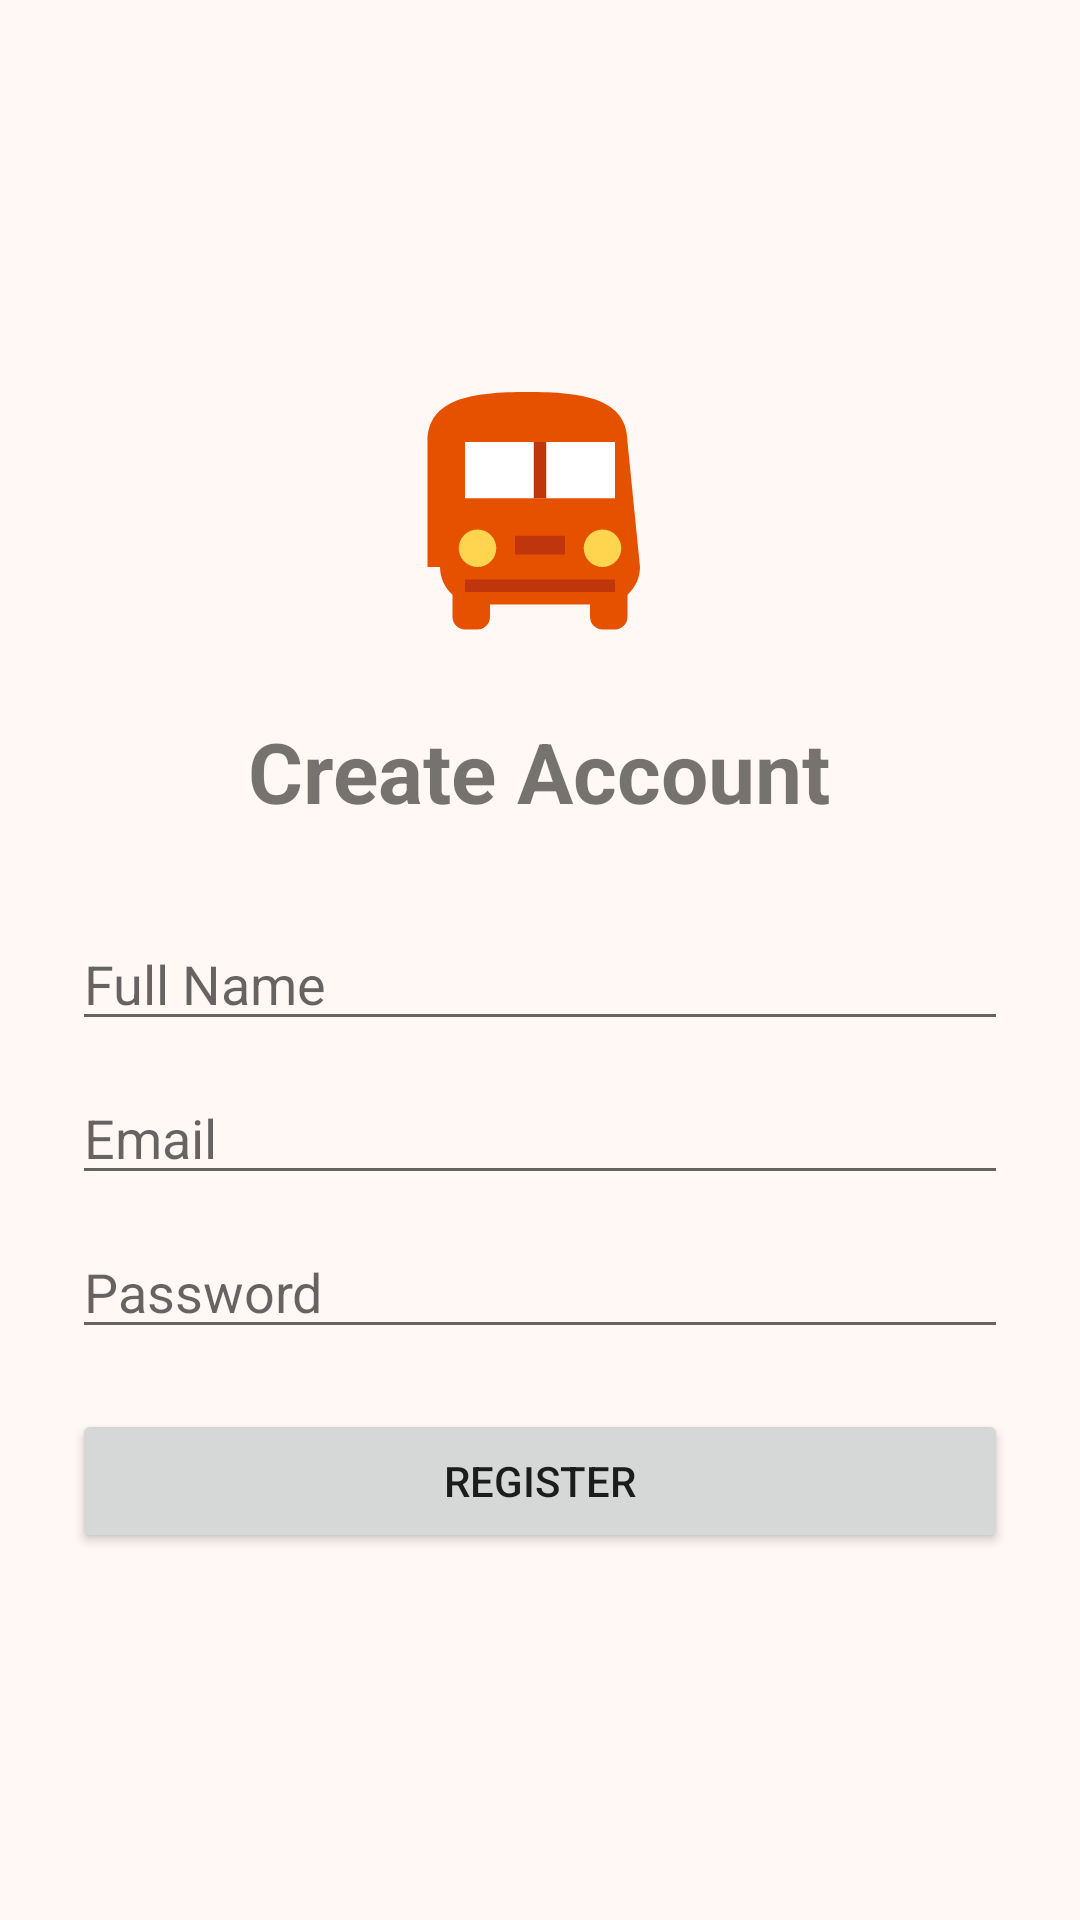

Layout XML and referenced resources for this Android screen:
<!-- AndroidManifest.xml: application theme Theme.GramaYatri -->
<!-- res/layout/activity_signup.xml -->
<?xml version="1.0" encoding="utf-8"?>
<LinearLayout
    xmlns:android="http://schemas.android.com/apk/res/android"
    android:layout_width="match_parent"
    android:layout_height="match_parent"
    android:orientation="vertical"
    android:padding="24dp"
    android:gravity="center">

    <ImageView
        android:layout_width="100dp"
        android:layout_height="100dp"
        android:src="@drawable/ic_bus_beautiful"
        android:layout_marginBottom="16dp"/>

    <TextView
        android:layout_width="wrap_content"
        android:layout_height="wrap_content"
        android:text="Create Account"
        android:textSize="28sp"
        android:textStyle="bold"
        android:layout_marginBottom="30dp"/>

    <EditText
        android:id="@+id/nameEdit"
        android:layout_width="match_parent"
        android:layout_height="wrap_content"
        android:hint="Full Name"/>

    <EditText
        android:id="@+id/emailEdit"
        android:layout_width="match_parent"
        android:layout_height="wrap_content"
        android:hint="Email"
        android:layout_marginTop="10dp"/>

    <EditText
        android:id="@+id/passwordEdit"
        android:layout_width="match_parent"
        android:layout_height="wrap_content"
        android:hint="Password"
        android:inputType="textPassword"
        android:layout_marginTop="10dp"/>

    <Button
        android:id="@+id/registerBtn"
        android:layout_width="match_parent"
        android:layout_height="wrap_content"
        android:text="REGISTER"
        android:layout_marginTop="20dp"/>

</LinearLayout>
<!-- resources referenced by this layout -->
<resources>
  <!-- drawable ic_bus_beautiful (drawable) -->
  <?xml version="1.0" encoding="utf-8"?>
  <vector xmlns:android="http://schemas.android.com/apk/res/android"
      android:width="120dp"
      android:height="120dp"
      android:viewportWidth="24"
      android:viewportHeight="24">
      
      <path
          android:fillColor="@color/colorPrimary"
          android:pathData="M4,16c0,0.88 0.39,1.67 1,2.22L5,20c0,0.55 0.45,1 1,1h1c0.55,0 1,-0.45 1,-1v-1h8v1c0,0.55 0.45,1 1,1h1c0.55,0 1,-0.45 1,-1l0,-1.78c0.61,-0.55 1,-1.34 1,-2.22L19,6c0,-3.5 -3.58,-4 -8,-4s-8,0.5 -8,4l0,10z" />
      
      
      <path
          android:fillColor="#FFFFFF"
          android:pathData="M6,6h12v4.5H6z" />
  
      
      <path
          android:fillColor="@color/colorPrimaryDark"
          android:pathData="M11.5,6h1v4.5h-1z" />
          
      
      <path
          android:fillColor="#FFD54F"
          android:pathData="M7,14.5m-1.5,0a1.5,1.5 0,1 1,3 0a1.5,1.5 0,1 1,-3 0" />
      <path
          android:fillColor="#FFD54F"
          android:pathData="M17,14.5m-1.5,0a1.5,1.5 0,1 1,3 0a1.5,1.5 0,1 1,-3 0" />
          
      
      <path
          android:fillColor="@color/colorPrimaryDark"
          android:pathData="M10,13.5h4v1.5h-4z" />
          
      
      <path
          android:fillColor="@color/colorPrimaryDark"
          android:pathData="M6,17h12v1H6z" />
  </vector>
  <style name="Theme.GramaYatri" parent="Theme.AppCompat.Light.NoActionBar">
          <item name="colorPrimary">@color/colorPrimary</item>
          <item name="colorPrimaryDark">@color/colorPrimaryDark</item>
          <item name="colorAccent">@color/colorAccent</item>
          <item name="android:windowBackground">@color/bgLight</item>
          <item name="android:statusBarColor">@color/colorPrimaryDark</item>
      </style>
  <color name="colorPrimary">#E65100</color>
  <color name="colorPrimaryDark">#BF360C</color>
  <color name="colorAccent">#2E7D32</color>
  <color name="bgLight">#FFF8F5</color>
</resources>
